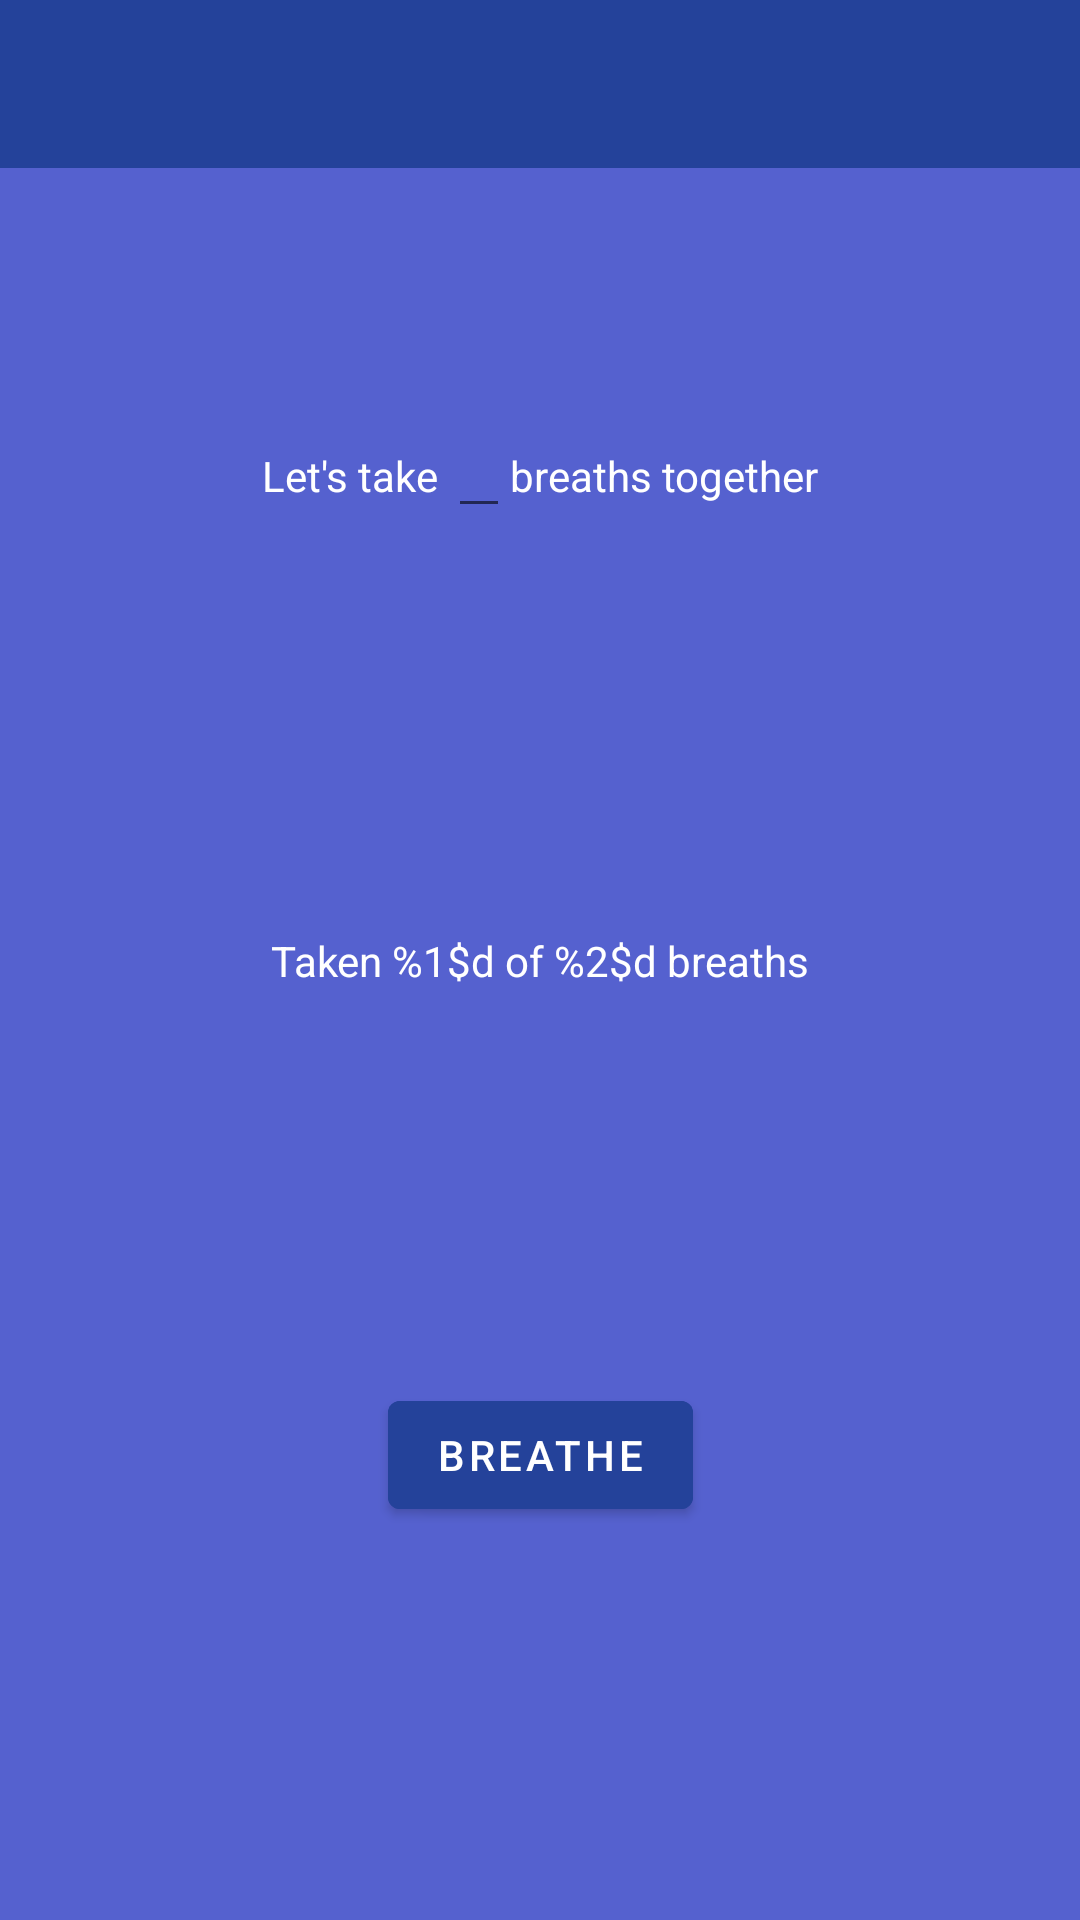

The Android layout XML behind this screen, and the referenced resources:
<!-- AndroidManifest.xml: application theme Theme.ParentApp -->
<!-- res/layout/activity_breathe.xml -->
<?xml version="1.0" encoding="utf-8"?>
<androidx.constraintlayout.widget.ConstraintLayout xmlns:android="http://schemas.android.com/apk/res/android"
    xmlns:app="http://schemas.android.com/apk/res-auto"
    xmlns:tools="http://schemas.android.com/tools"
    android:layout_width="match_parent"
    android:layout_height="match_parent"
    android:background="?colorPrimary"
    tools:context=".ui.BreatheActivity">

    <com.google.android.material.appbar.AppBarLayout
        android:id="@+id/appBarLayout"
        android:layout_width="match_parent"
        android:layout_height="wrap_content"
        android:theme="@style/Theme.ParentApp.AppBarOverlay"
        app:layout_constraintEnd_toEndOf="parent"
        app:layout_constraintStart_toStartOf="parent"
        app:layout_constraintTop_toTopOf="parent">

    <androidx.appcompat.widget.Toolbar
        android:id="@+id/breathe_toolbar"
        android:layout_width="match_parent"
        android:layout_height="?attr/actionBarSize"
        android:theme="@style/Theme.ParentApp.PopupOverlay"
        app:layout_constraintEnd_toEndOf="parent"
        app:layout_constraintStart_toStartOf="parent"
        app:layout_constraintTop_toTopOf="parent"
        app:titleTextColor="?colorOnPrimary" />
    </com.google.android.material.appbar.AppBarLayout>


    <LinearLayout
        android:id="@+id/linear_layout_no_of_breaths"
        android:layout_width="wrap_content"
        android:layout_height="wrap_content"
        android:orientation="horizontal"
        app:layout_constraintTop_toTopOf="parent"
        app:layout_constraintStart_toStartOf="parent"
        app:layout_constraintEnd_toEndOf="parent"
        app:layout_constraintBottom_toTopOf="@+id/text_view_total_breaths_taken">

        <TextView
            android:layout_width="wrap_content"
            android:layout_height="wrap_content"
            android:text="Let's take "
            android:layout_weight="1"/>

        

        <EditText
            android:id="@+id/no_of_breaths"
            android:layout_width="wrap_content"
            android:layout_height="wrap_content"
            android:layout_weight="1"
            android:inputType="numberSigned"/>

        <TextView
            android:layout_width="wrap_content"
            android:layout_height="wrap_content"
            android:text="breaths together"
            android:layout_weight="1"/>
    </LinearLayout>


    <TextView
        android:id="@+id/text_view_total_breaths_taken"
        android:layout_width="wrap_content"
        android:layout_height="wrap_content"
        android:text="@string/text_view_breaths_taken_count"
        app:layout_constraintBottom_toBottomOf="parent"
        app:layout_constraintEnd_toEndOf="parent"
        app:layout_constraintStart_toStartOf="parent"
        app:layout_constraintTop_toTopOf="parent" />

    <Button
        android:id="@+id/begin_button"
        android:layout_width="wrap_content"
        android:layout_height="wrap_content"
        android:backgroundTint="?colorPrimaryVariant"
        android:text="Begin"
        app:layout_constraintEnd_toEndOf="parent"
        app:layout_constraintStart_toStartOf="parent"
        app:layout_constraintTop_toBottomOf="@+id/text_view_total_breaths_taken"
        app:layout_constraintBottom_toBottomOf="parent"/>

    <Button
        android:id="@+id/breathe_button"
        android:layout_width="wrap_content"
        android:layout_height="wrap_content"
        android:backgroundTint="?colorPrimaryVariant"
        android:text="Breathe"
        app:layout_constraintEnd_toEndOf="parent"
        app:layout_constraintStart_toStartOf="parent"
        app:layout_constraintTop_toBottomOf="@+id/text_view_total_breaths_taken"
        app:layout_constraintBottom_toBottomOf="parent"/>
</androidx.constraintlayout.widget.ConstraintLayout>
<!-- resources referenced by this layout -->
<resources>
  <string name="text_view_breaths_taken_count">Taken %1$d of %2$d breaths</string>
  <style name="Theme.ParentApp.AppBarOverlay" parent="ThemeOverlay.AppCompat.Dark.ActionBar">
          <item name="android:background">?colorPrimaryVariant</item>
      </style>
  <style name="Theme.ParentApp.PopupOverlay" parent="ThemeOverlay.AppCompat.Light">
          <item name="colorControlNormal">?colorOnPrimary</item>
      </style>
  <style name="Theme.ParentApp" parent="Theme.MaterialComponents.DayNight.DarkActionBar">
          
          <item name="colorPrimary">@color/primary</item>
          <item name="colorPrimaryVariant">@color/primaryVariant</item>
          <item name="colorOnPrimary">@color/white</item>
          
          <item name="colorSecondary">@color/teal_200</item>
          <item name="colorSecondaryVariant">@color/teal_700</item>
          <item name="colorOnSecondary">@color/black</item>
          
          <item name="android:statusBarColor" tools:targetApi="l">?attr/colorPrimaryVariant</item>
  
          
          <item name="android:textColor">?colorOnPrimary</item>
          <item name="android:windowTitleBackgroundStyle">?colorPrimaryVariant</item>
      </style>
  <color name="primary">#5561CF</color>
  <color name="primaryVariant">#24429A</color>
  <color name="white">#FFFFFFFF</color>
  <color name="teal_200">#FF03DAC5</color>
  <color name="teal_700">#FF018786</color>
  <color name="black">#FF000000</color>
</resources>
